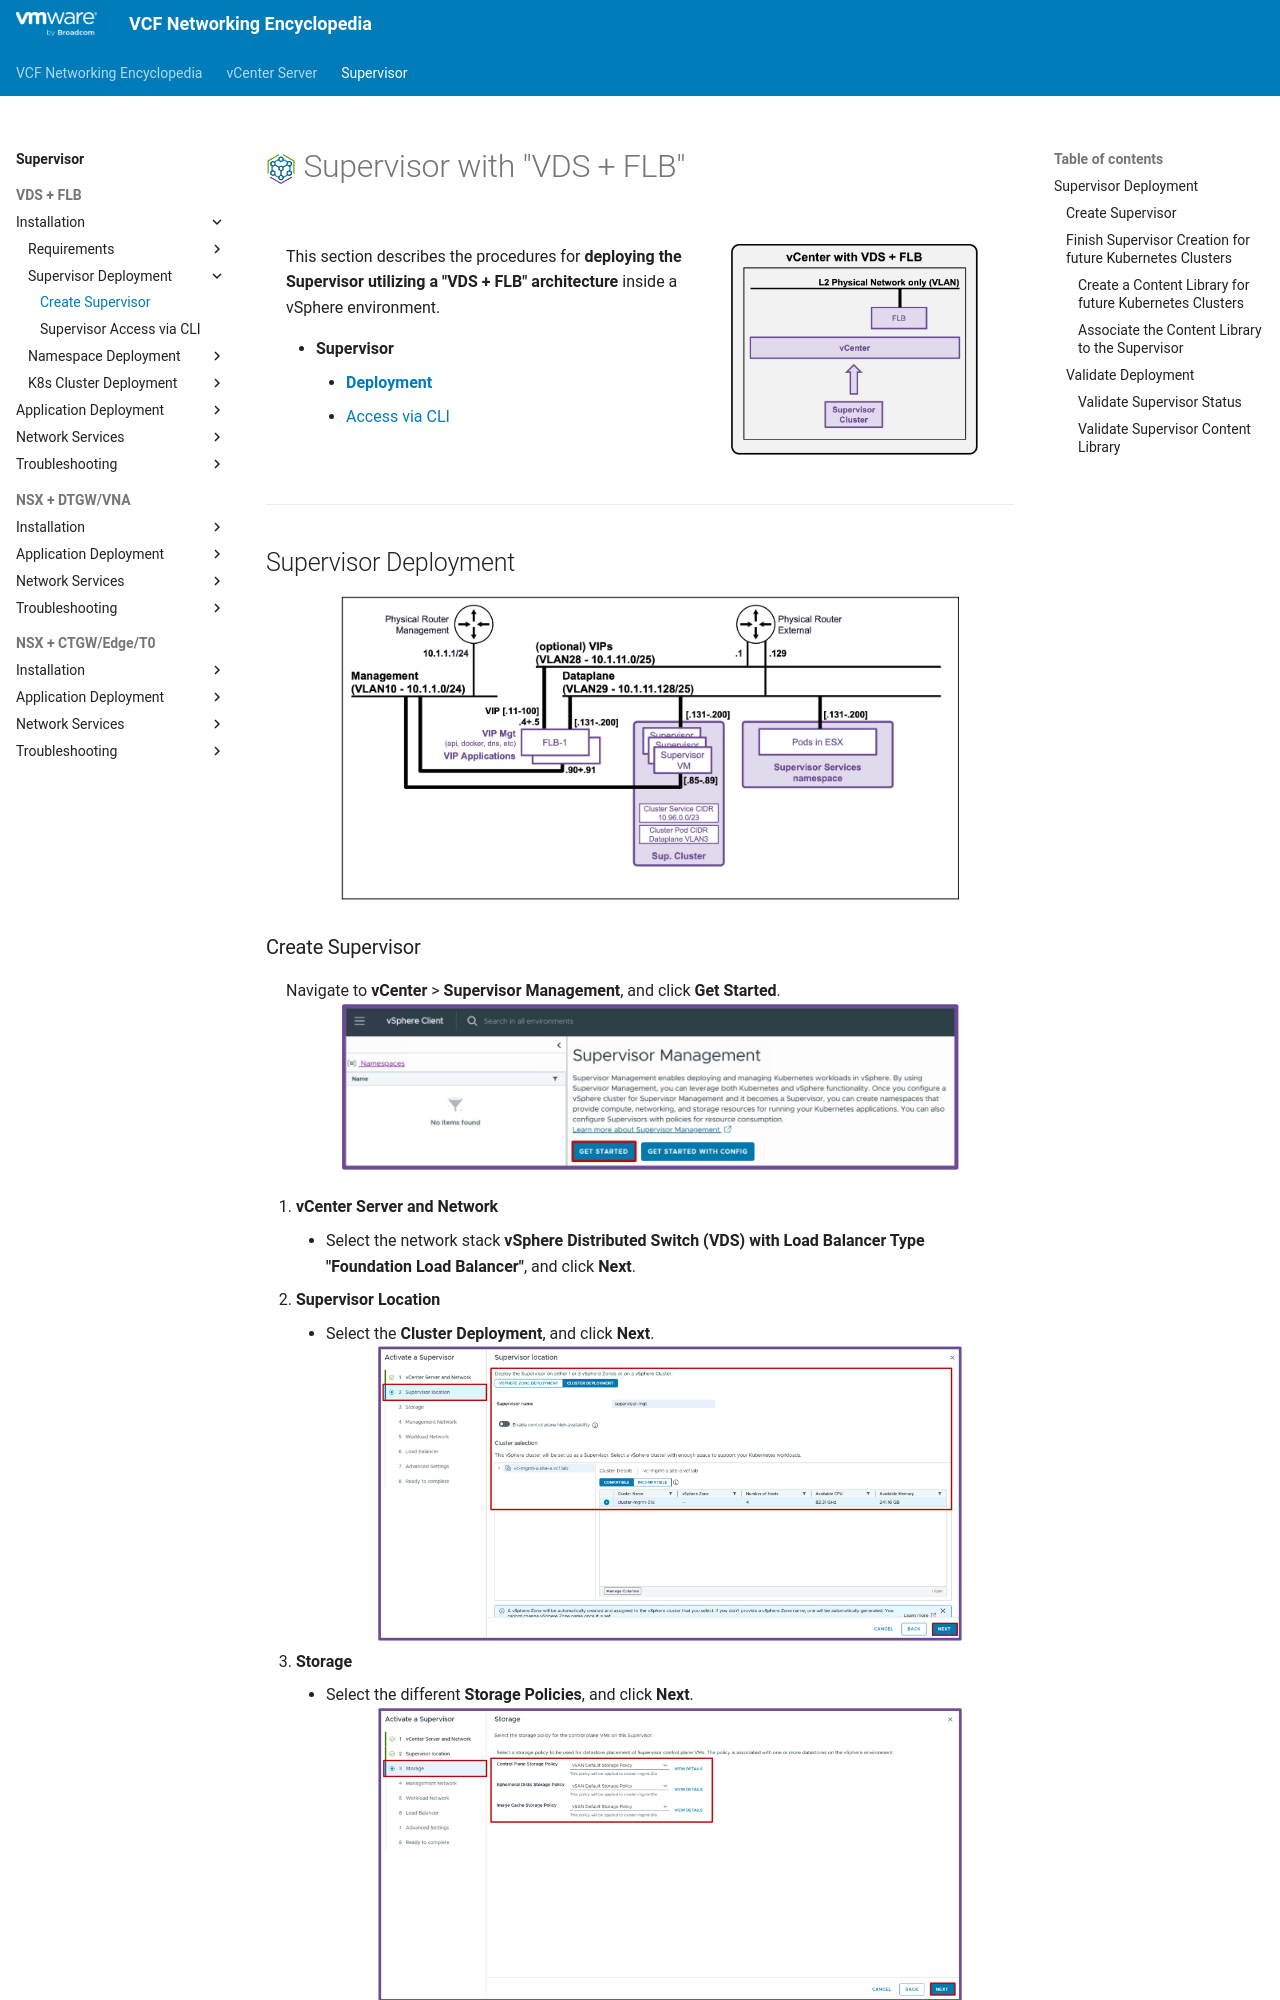

repository: vmware/vcf-networking-encyclopedia · page: supervisor/1b1-deploy-supervisor/index.html · generator: mkdocs

<h1>
  <img src="../../assets/VKS.png" style="height:30px; vertical-align:middle;"> Supervisor with "VDS + FLB"
</h1>

<div class="grid" markdown style="grid-template-columns: 60% 40%">

<div markdown>

This section describes the procedures for **deploying the Supervisor utilizing a "VDS + FLB" architecture** inside a vSphere environment.

* **Supervisor**
    * [**Deployment**](#supervisordeployment)
    * [Access via CLI](1b2-access-supervisor.md)
</div>

<div markdown>
<img src="../images/0-VDS.jpg" style="width: 85% !important; max-width: 250px;" alt="VDS Architecture">
</div>
</div>

---

## Supervisor Deployment {: #supervisordeployment }

<img src="../images/1b-0-Topology.jpg" style="display: block; margin: 0 auto; width: 85% !important; max-width: 900px;" alt="Topology">
